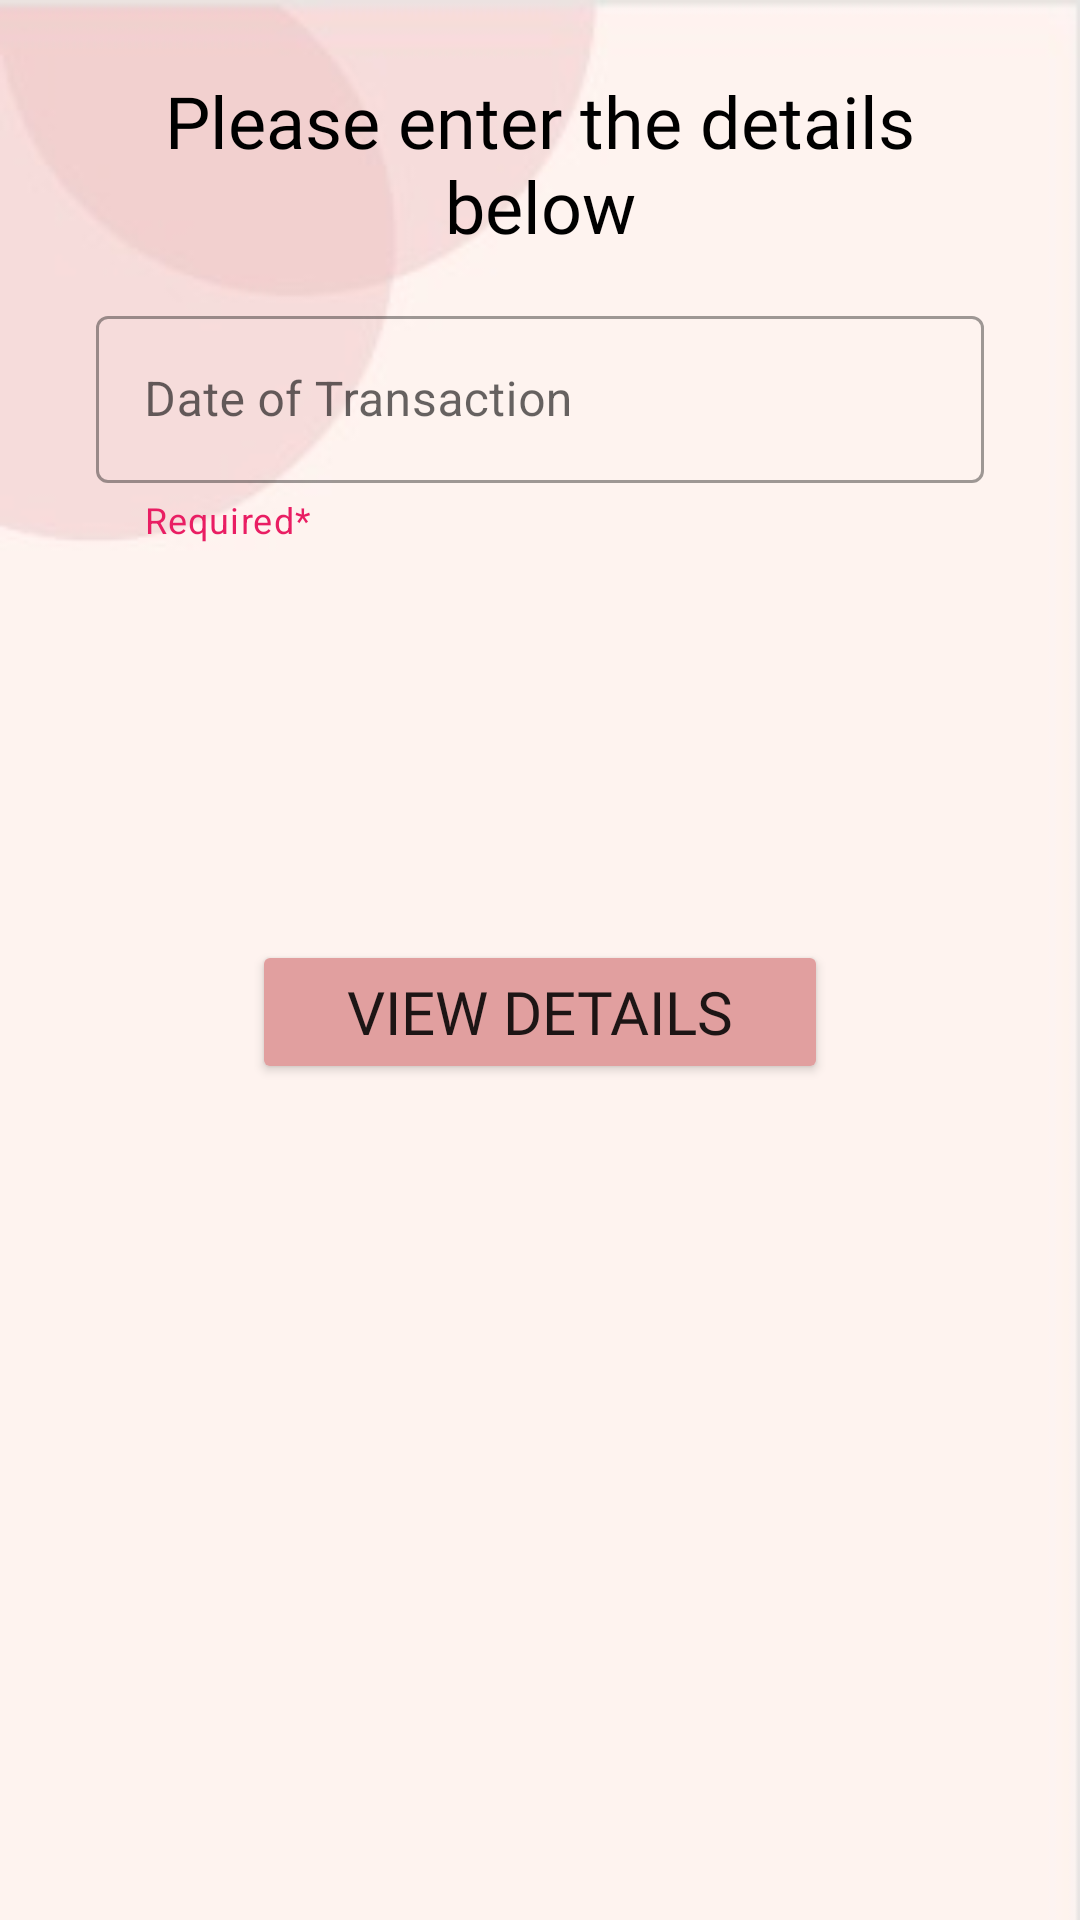

Android layout source for this screen:
<!-- AndroidManifest.xml: application theme Theme.Nummus -->
<!-- res/layout/activity_view.xml -->
<?xml version="1.0" encoding="utf-8"?>
<RelativeLayout xmlns:android="http://schemas.android.com/apk/res/android"
    xmlns:app="http://schemas.android.com/apk/res-auto"
    xmlns:tools="http://schemas.android.com/tools"
    android:layout_width="match_parent"
    android:layout_height="match_parent"
    android:background="@drawable/background"
    tools:context=".ViewActivity">

    <TextView
        android:id="@+id/texttitle"
        android:layout_width="match_parent"
        android:layout_height="wrap_content"
        android:layout_marginStart="24dp"
        android:layout_marginTop="24dp"
        android:layout_marginEnd="24dp"
        android:layout_marginBottom="24dp"
        android:drawableStart="@drawable/ic_baseline_description_24"
        android:drawableLeft="@drawable/ic_baseline_description_24"
        android:drawablePadding="5dp"
        android:drawableTint="@color/black"
        android:fontFamily="@font/ageopersonalusebold"
        android:text="Please enter the details below"
        android:textAlignment="center"
        android:textColor="@color/black"

        android:textSize="24dp" />


    <Button
        android:id="@+id/btnView1"
        android:layout_width="match_parent"
        android:layout_height="wrap_content"
        android:layout_below="@+id/textinputview"
        android:layout_marginStart="84dp"
        android:layout_marginTop="100dp"
        android:layout_marginEnd="84dp"
        android:layout_marginBottom="15dp"

        android:fontFamily="@font/ageopersonalusebold"
        android:text="View details"
        android:textSize="20dp"
        app:backgroundTint="#E19F9F"
        app:layout_constraintBottom_toBottomOf="parent"
        app:layout_constraintTop_toBottomOf="@+id/textinputview"
        app:layout_constraintVertical_bias="0.111"
        tools:layout_editor_absoluteX="0dp" />

    <com.google.android.material.textfield.TextInputLayout
        android:id="@+id/textinputview"
        style="@style/Widget.MaterialComponents.TextInputLayout.OutlinedBox"
        android:layout_width="match_parent"
        android:layout_height="wrap_content"
        android:layout_marginStart="32dp"
        android:layout_marginTop="100dp"
        android:layout_marginEnd="32dp"
        android:layout_marginBottom="32dp"
        android:hint="Date of Transaction"
        app:helperText="Required*"

        app:helperTextTextColor="#E91E63">


        <com.google.android.material.textfield.TextInputEditText
            android:id="@+id/txtview"
            android:layout_width="match_parent"
            android:layout_height="wrap_content"
            android:drawableStart="@drawable/ic_baseline_calendar_today_24"
            android:drawableLeft="@drawable/ic_baseline_calendar_today_24"
            android:drawableTint="@color/black"
            android:drawablePadding="5dp"

            />
    </com.google.android.material.textfield.TextInputLayout>

</RelativeLayout>
<!-- resources referenced by this layout -->
<resources>
  <!-- drawable background: jpeg bitmap (drawable, 3622 bytes) -->
  <style name="Theme.Nummus" parent="Theme.MaterialComponents.DayNight.DarkActionBar">
          
          <item name="colorPrimary">@color/purple_500</item>
          <item name="colorPrimaryVariant">@color/purple_700</item>
          <item name="colorOnPrimary">@color/white</item>
          
          <item name="colorSecondary">@color/teal_200</item>
          <item name="colorSecondaryVariant">@color/teal_700</item>
          <item name="colorOnSecondary">@color/black</item>
          
          <item name="android:statusBarColor" tools:targetApi="l">?attr/colorPrimaryVariant</item>
          
      </style>
  <!-- not gathered from this repository: default colours our renderer supplied (Android Studio template values) -->
  <color name="purple_500">#FF6200EE</color>
  <color name="purple_700">#FF3700B3</color>
  <color name="teal_200">#FF03DAC5</color>
  <color name="teal_700">#FF018786</color>
  <color name="black">#FF000000</color>
  <color name="white">#FFFFFFFF</color>
</resources>
